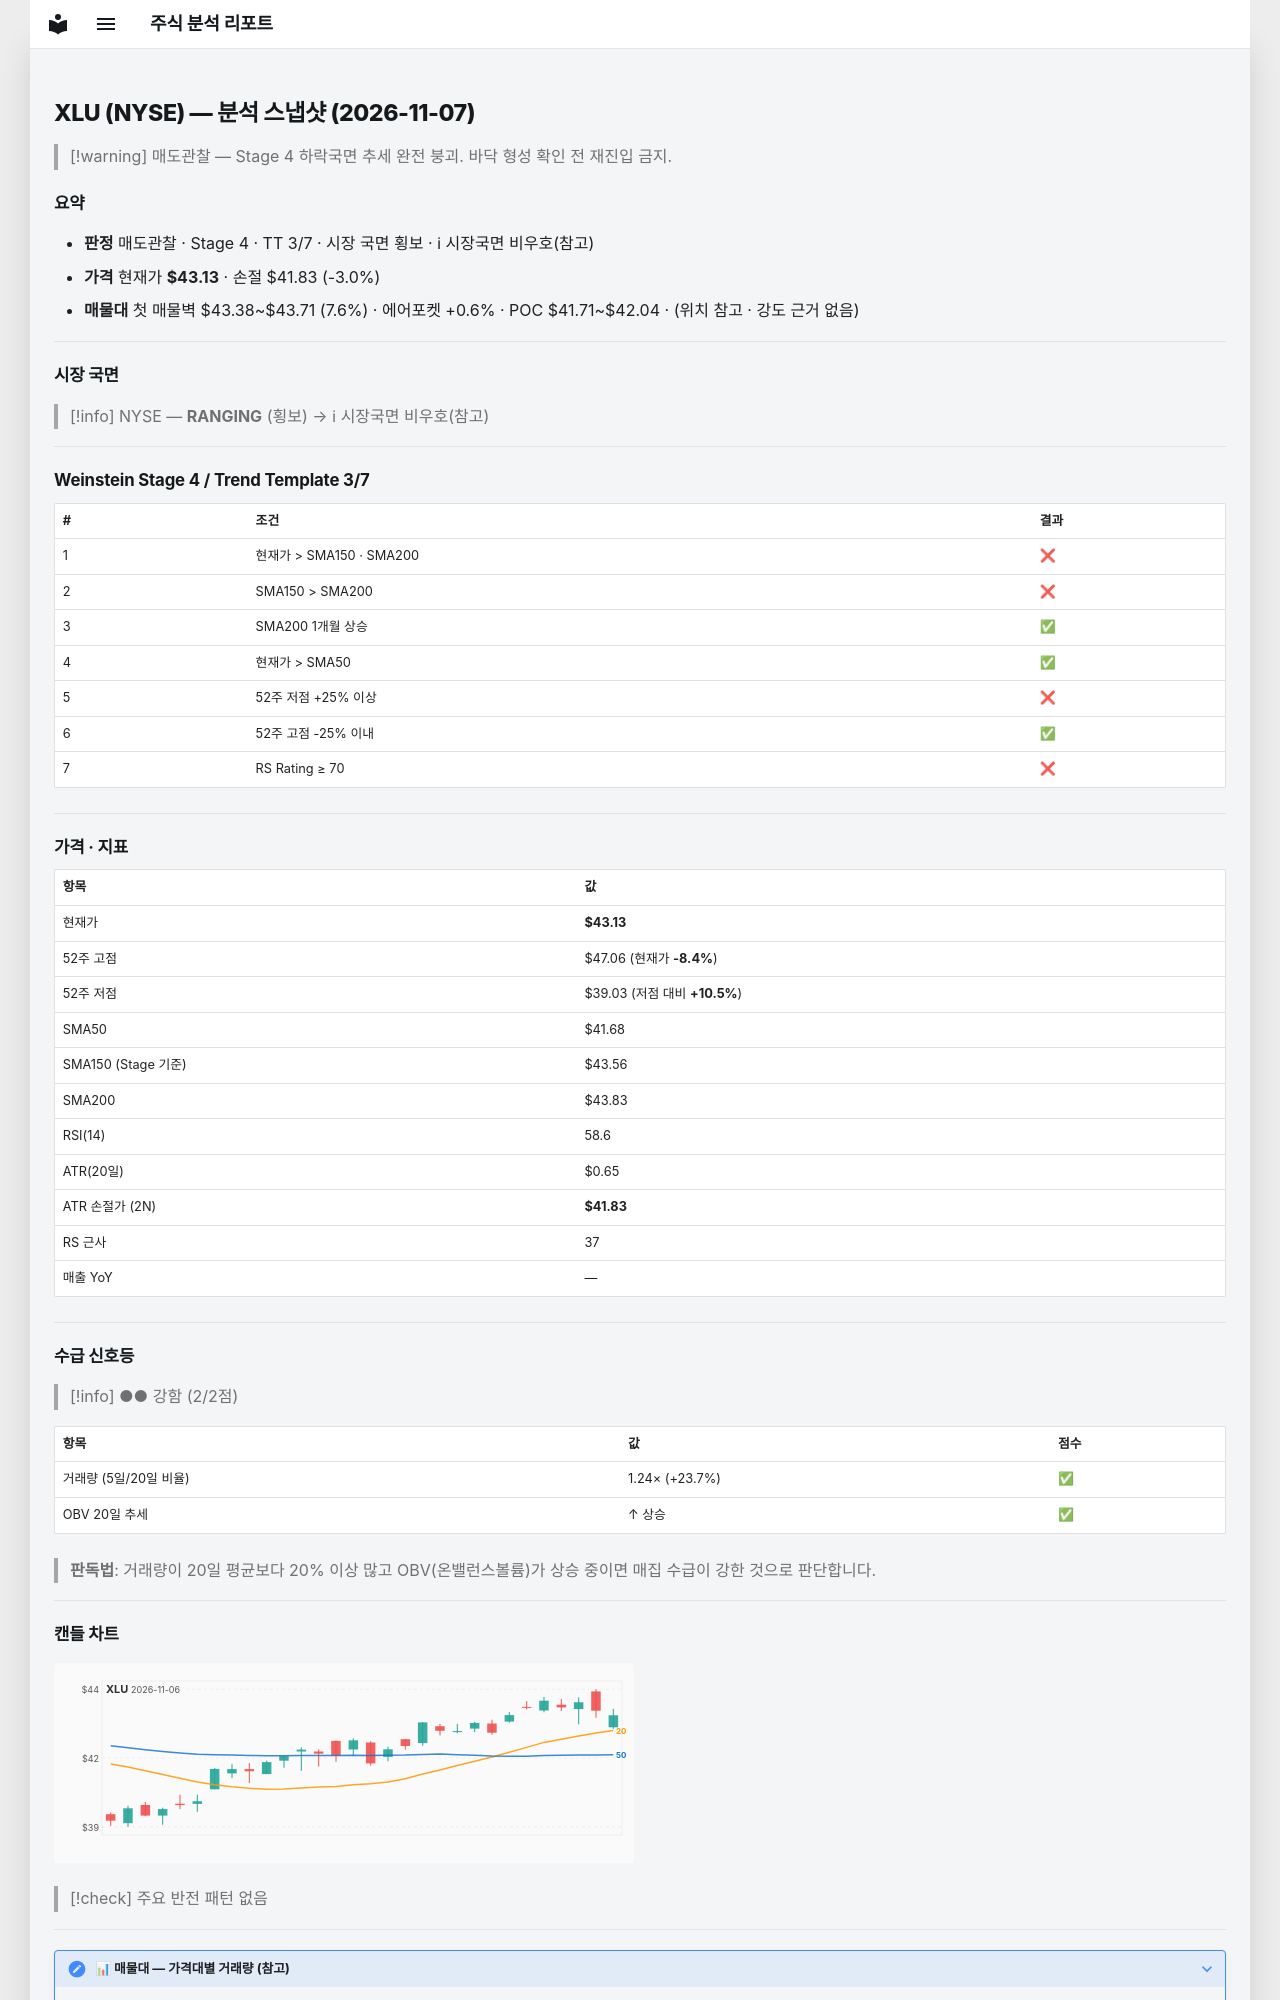

repository: soloandco/stock-reports · page: snapshots/XLU-2026-11-07/index.html · generator: mkdocs

---
type: analysis-snapshot
title: XLU 분석 스냅샷
ticker: XLU
market: NYSE
created: 2026-11-07
updated: 2026-11-07
bar-date: 2026-11-06
verdict: 매도관찰
real-rr: 2.44
sma50-gap-pct: 3.5
weekly-position: 저항대아래
weekly-overhead-price: 46.29
weekly-overhead-pct: 7.3
stage: 4
trend-template-score: 3
tt-max: 7
ma-set: sma-50-150-200
price: 43.130001068115234
stop-price: 41.834194006473346
market-regime: RANGING
supply-demand-score: 2/2
supply-demand-label: 강함
status: tracking
tags:
  - stock-agent
  - watchlist
  - XLU
  - analysis
related:
  - "[[analysis-template]]"
---

# XLU (NYSE) — 분석 스냅샷 (2026-11-07)

> [!warning] 매도관찰 — Stage 4 하락국면
> 추세 완전 붕괴. 바닥 형성 확인 전 재진입 금지.

## 요약

- **판정** 매도관찰 · Stage 4 · TT 3/7 · 시장 국면 횡보 · ℹ 시장국면 비우호(참고)
- **가격** 현재가 **$43.13** · 손절 $41.83 (-3.0%)
- **매물대** 첫 매물벽 $43.38~$43.71 (7.6%) · 에어포켓 +0.6% · POC $41.71~$42.04 · (위치 참고 · 강도 근거 없음)

---

## 시장 국면

> [!info] NYSE — **RANGING** (횡보) → ℹ 시장국면 비우호(참고)

---

## Weinstein Stage 4 / Trend Template 3/7

| # | 조건 | 결과 |
|---|------|------|
| 1 | 현재가 > SMA150 · SMA200 | ❌ |
| 2 | SMA150 > SMA200 | ❌ |
| 3 | SMA200 1개월 상승 | ✅ |
| 4 | 현재가 > SMA50 | ✅ |
| 5 | 52주 저점 +25% 이상 | ❌ |
| 6 | 52주 고점 -25% 이내 | ✅ |
| 7 | RS Rating ≥ 70 | ❌ |

---

## 가격 · 지표

| 항목 | 값 |
|------|---|
| 현재가 | **$43.13** |
| 52주 고점 | $47.06 (현재가 **-8.4%**) |
| 52주 저점 | $39.03 (저점 대비 **+10.5%**) |
| SMA50 | $41.68 |
| SMA150 (Stage 기준) | $43.56 |
| SMA200 | $43.83 |
| RSI(14) | 58.6 |
| ATR(20일) | $0.65 |
| ATR 손절가 (2N) | **$41.83** |
| RS 근사 | 37 |
| 매출 YoY | — |

---
## 수급 신호등

> [!info] ●● 강함 (2/2점)

| 항목 | 값 | 점수 |
|------|------|------|
| 거래량 (5일/20일 비율) | 1.24× (+23.7%) | ✅ |
| OBV 20일 추세 | ↑ 상승 | ✅ |

> **판독법**: 거래량이 20일 평균보다 20% 이상 많고 OBV(온밸런스볼륨)가 상승 중이면 매집 수급이 강한 것으로 판단합니다.

---
